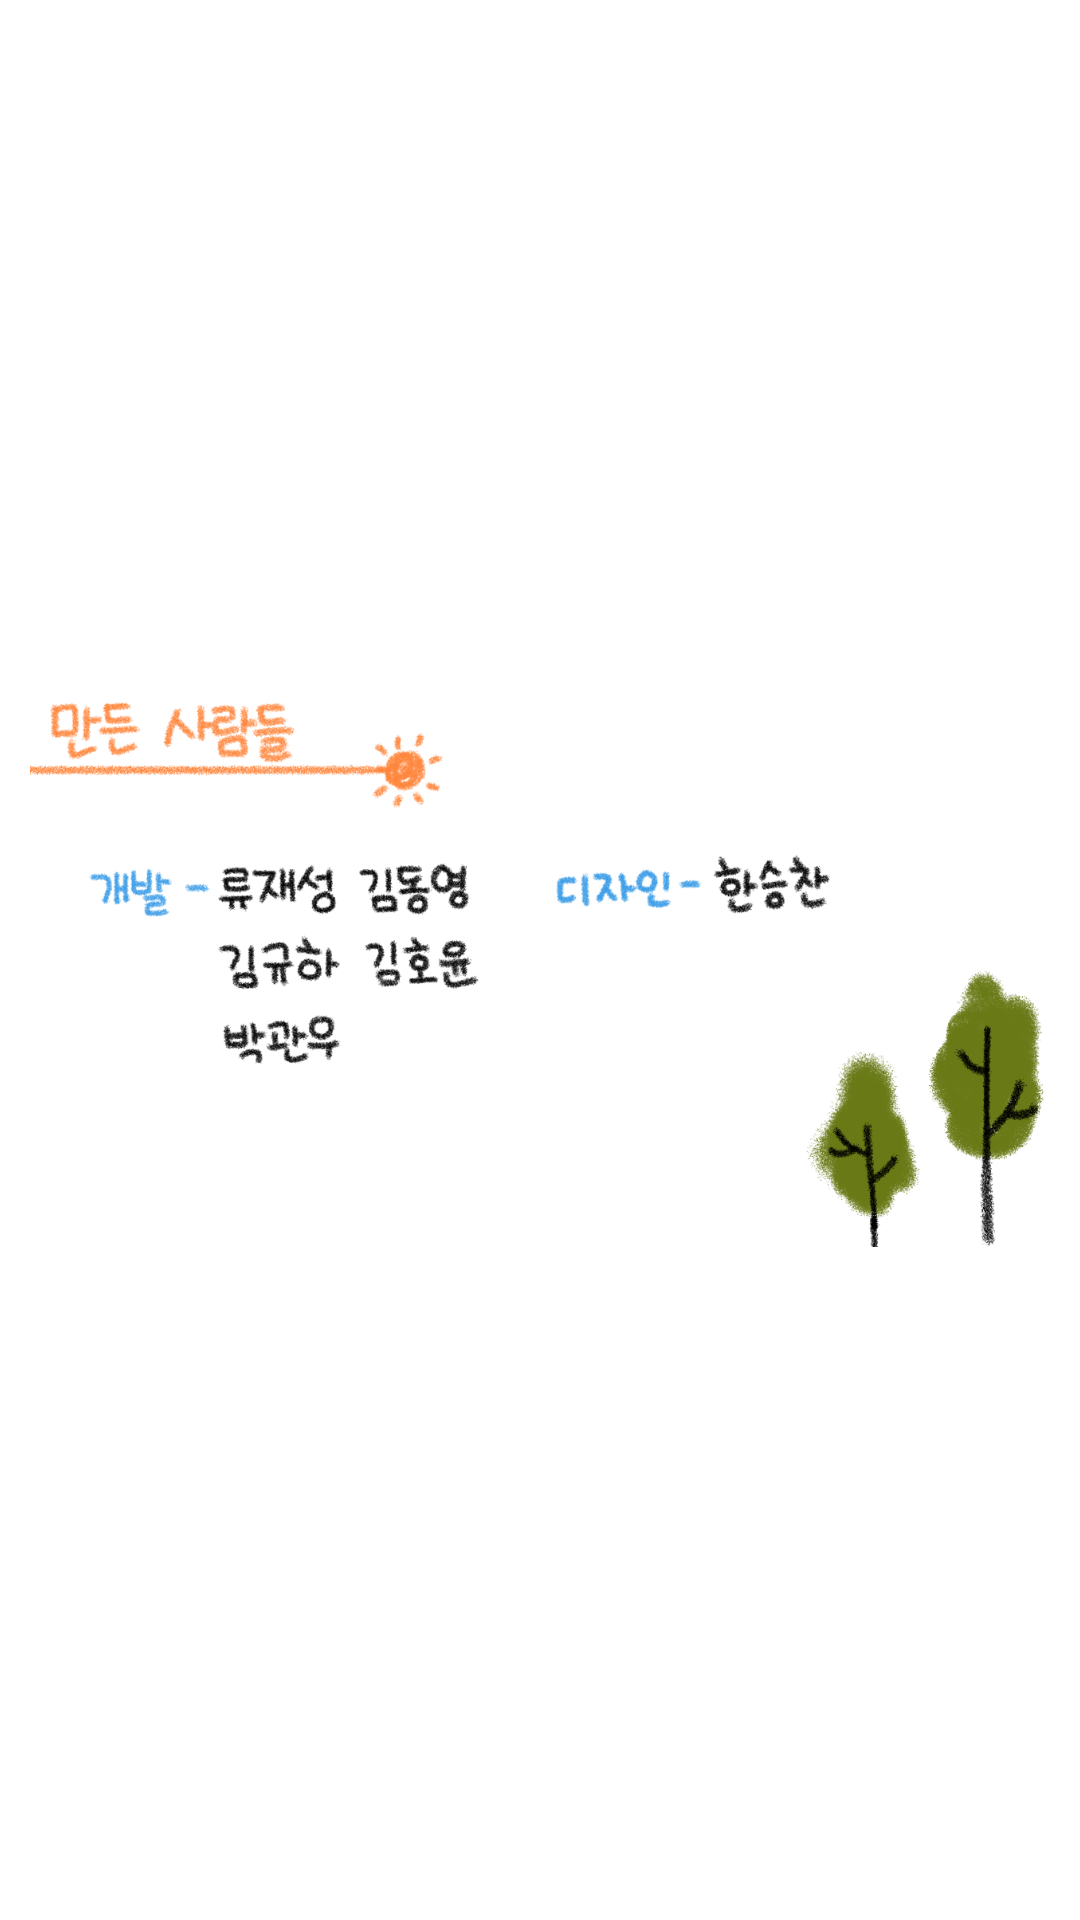

Here is an Android app screen rendered from its layout file. Give the layout XML and the strings, colors and styles it references.
<!-- AndroidManifest.xml: application theme AppTheme -->
<!-- res/layout/activity_credit.xml -->
<?xml version="1.0" encoding="utf-8"?>
<RelativeLayout xmlns:android="http://schemas.android.com/apk/res/android"
    xmlns:tools="http://schemas.android.com/tools"
    android:layout_width="match_parent"
    android:layout_height="match_parent"
    tools:context="kr.co.bit.osf.flashcard.CreditActivity"
    android:background="#fff">

    <ImageView
        android:layout_width="match_parent"
        android:layout_height="match_parent"
        android:id="@+id/creditImage"
        android:src="@drawable/credit_image"
        android:paddingLeft="10dp"
        android:paddingRight="10dp" />
</RelativeLayout>
<!-- resources referenced by this layout -->
<resources>
  <!-- drawable credit_image: png bitmap (drawable, 258879 bytes) -->
  <style name="AppTheme" parent="Theme.AppCompat.Light.DarkActionBar">
          
          <item name="colorPrimary">@color/custom_color_gyoo</item>
          <item name="colorPrimaryDark">@color/custom_color_gyoo</item>
          <item name="colorAccent">@color/custom_color_gyoo</item>
          <item name="android:actionBarSize">@dimen/actionbar_height</item>
          <item name="android:textColorAlertDialogListItem">#000000</item>
      </style>
  <color name="custom_color_gyoo">#fa8072</color>
  <dimen name="actionbar_height">20pt</dimen>
</resources>
